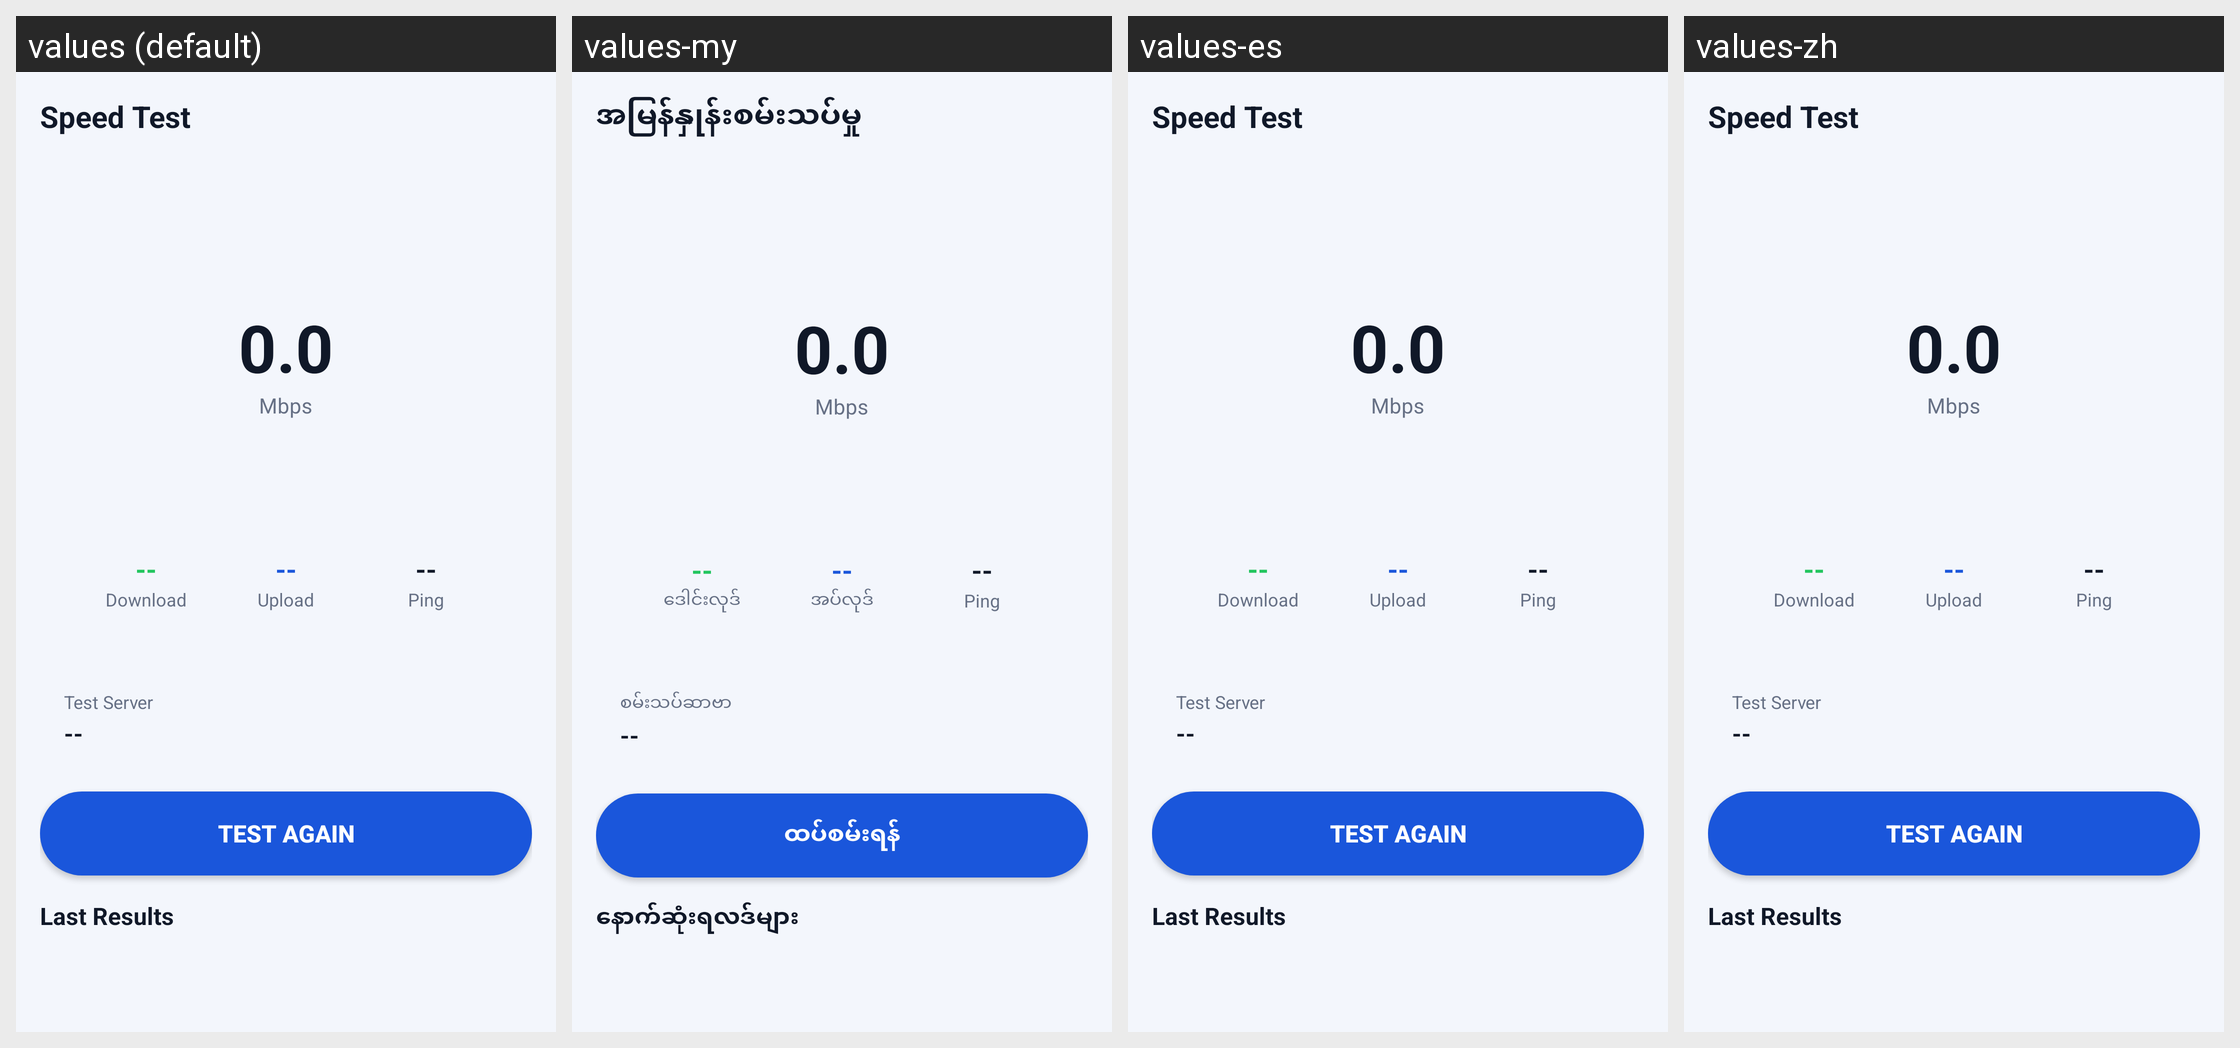

For this localized Android screen grid, give each drawn string resource with its value in every locale shown.
Android screen res/layout/fragment_speedtest.xml rendered under 4 locales, left to right: values (default), values-my, values-es, values-zh. Device: Nexus 5 (rendered at 1080×1920; each locale shown at half size, 540×960, under a caption strip naming it); theme AppTheme.
Strings drawn on this screen, with the default value and each locale's value (text and hints the layout hard-codes, and strings that could not be matched under every locale, appear in the picture but are not listed):

speed_test
  values: Speed Test
  values-my: အမြန်နှုန်းစမ်းသပ်မှု
  values-es: Speed Test  [not translated; the default value is used]
  values-zh: Speed Test  [not translated; the default value is used]

mbps
  values: Mbps
  values-my: Mbps
  values-es: Mbps  [not translated; the default value is used]
  values-zh: Mbps  [not translated; the default value is used]

download
  values: Download
  values-my: ဒေါင်းလုဒ်
  values-es: Download  [not translated; the default value is used]
  values-zh: Download  [not translated; the default value is used]

upload
  values: Upload
  values-my: အပ်လုဒ်
  values-es: Upload  [not translated; the default value is used]
  values-zh: Upload  [not translated; the default value is used]

ping
  values: Ping
  values-my: Ping  [not translated; the default value is used]
  values-es: Ping  [not translated; the default value is used]
  values-zh: Ping  [not translated; the default value is used]

test_server
  values: Test Server
  values-my: စမ်းသပ်ဆာဗာ
  values-es: Test Server  [not translated; the default value is used]
  values-zh: Test Server  [not translated; the default value is used]

test_again
  values: Test Again
  values-my: ထပ်စမ်းရန်
  values-es: Test Again  [not translated; the default value is used]
  values-zh: Test Again  [not translated; the default value is used]

last_results
  values: Last Results
  values-my: နောက်ဆုံးရလဒ်များ
  values-es: Last Results  [not translated; the default value is used]
  values-zh: Last Results  [not translated; the default value is used]
